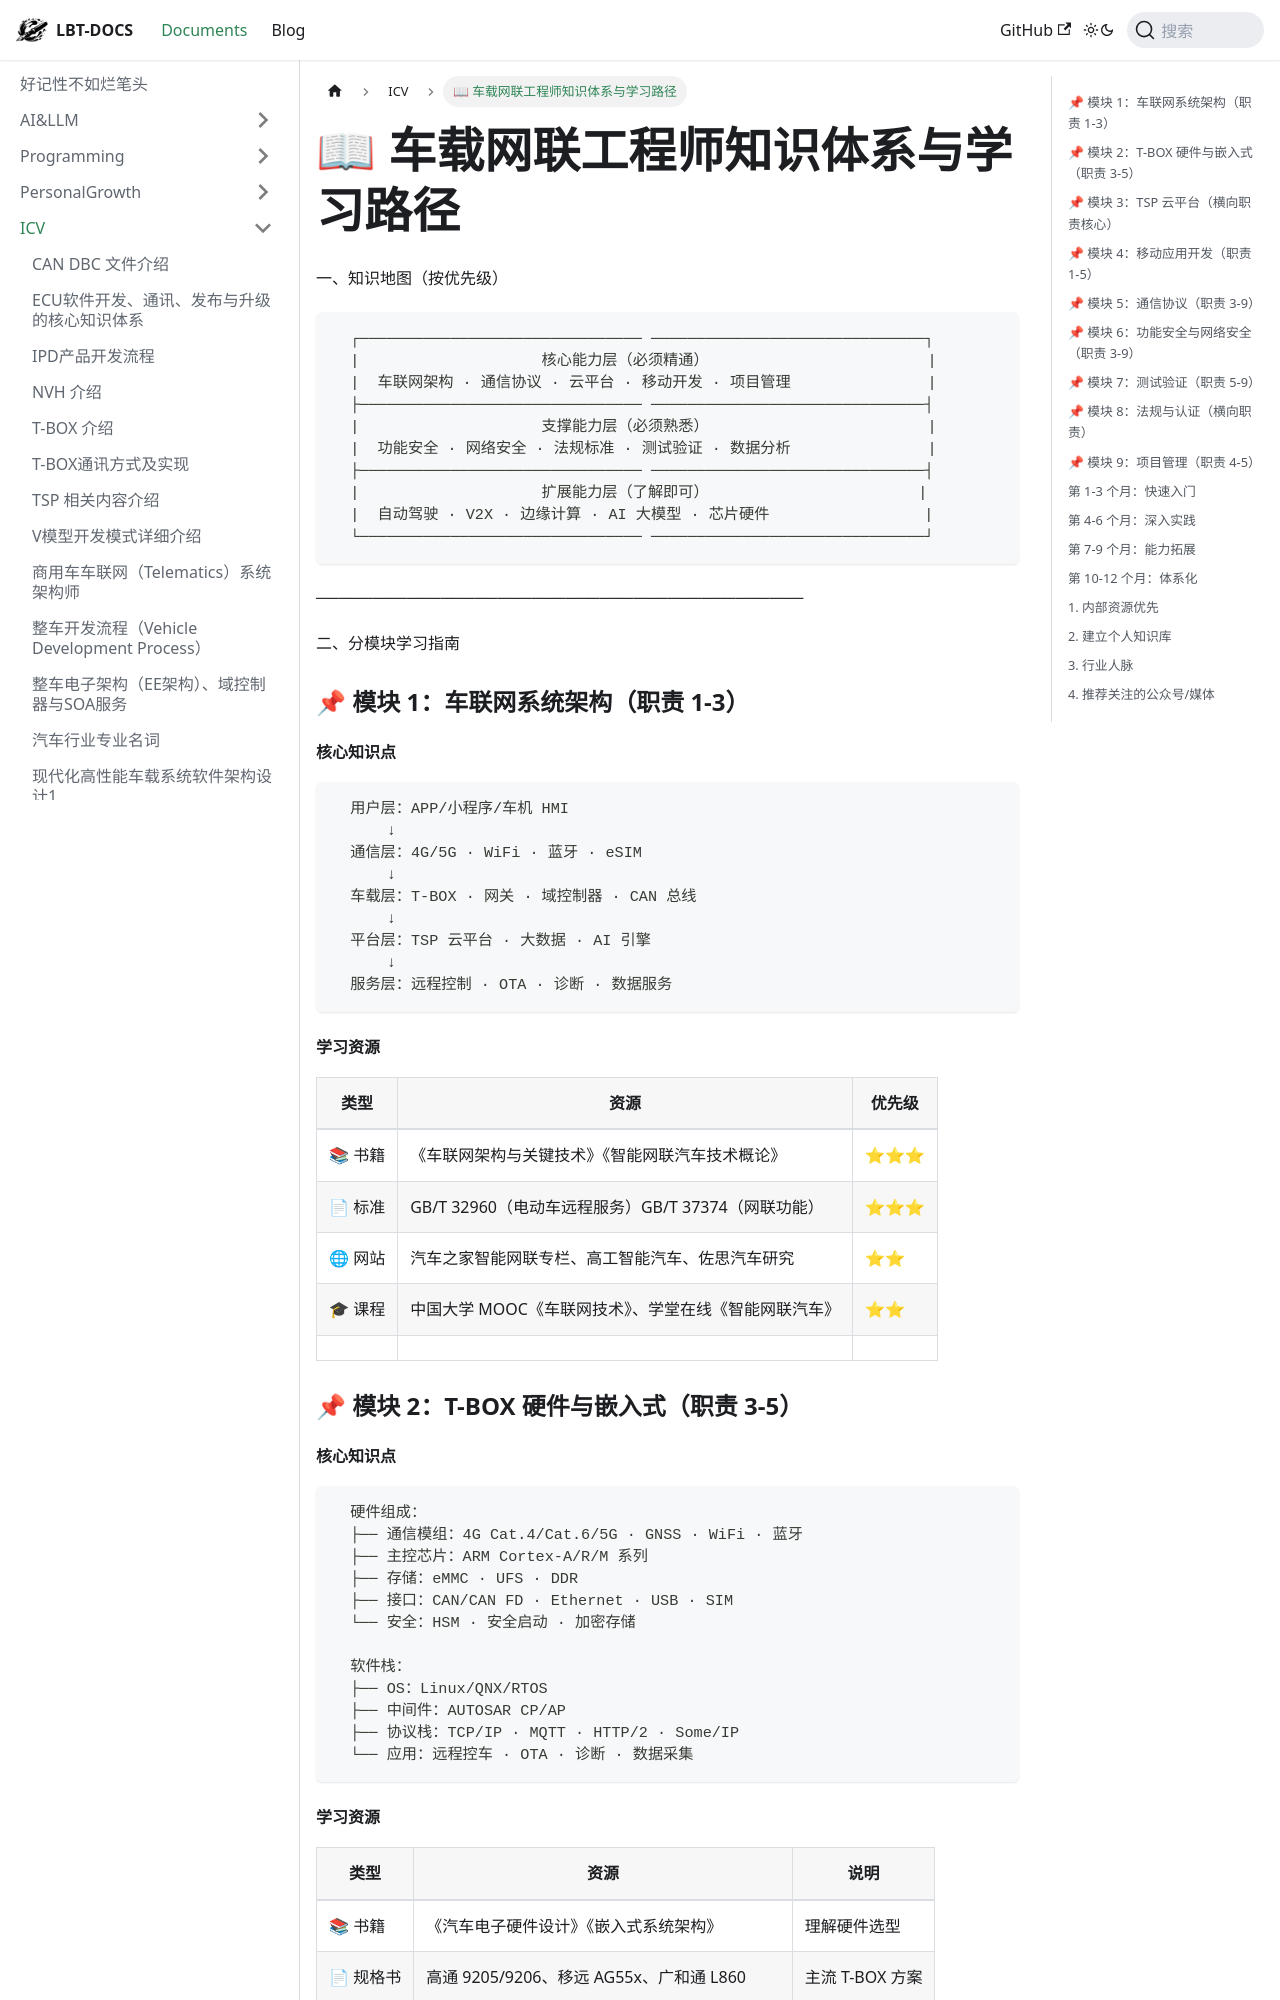

repository: fhvknb/lbt-docs · page: docs/ICV/📖 车载网联工程师知识体系与学习路径.html · generator: docusaurus



 一、知识地图（按优先级）

 ```
   ┌─────────────────────────────── ──────────────────────────────┐
   |                    核心能力层（必须精通）                        |
   |  车联网架构 · 通信协议 · 云平台 · 移动开发 · 项目管理               |
   ├─────────────────────────────── ──────────────────────────────┤
   |                    支撑能力层（必须熟悉）                        |
   |  功能安全 · 网络安全 · 法规标准 · 测试验证 · 数据分析               |
   ├─────────────────────────────── ──────────────────────────────┤
   |                    扩展能力层（了解即可）                       |
   |  自动驾驶 · V2X · 边缘计算 · AI 大模型 · 芯片硬件                 |
   └─────────────────────────────── ──────────────────────────────┘
 ```

 ───────────────────────────────────────────

 二、分模块学习指南

 ### 📌 模块 1：车联网系统架构（职责 1-3）

 #### 核心知识点

 ```
   用户层：APP/小程序/车机 HMI
       ↓
   通信层：4G/5G · WiFi · 蓝牙 · eSIM
       ↓
   车载层：T-BOX · 网关 · 域控制器 · CAN 总线
       ↓
   平台层：TSP 云平台 · 大数据 · AI 引擎
       ↓
   服务层：远程控制 · OTA · 诊断 · 数据服务
 ```

 #### 学习资源
| 类型    | 资源                                  | 优先级 |
| ----- | ----------------------------------- | --- |
| 📚 书籍 | 《车联网架构与关键技术》《智能网联汽车技术概论》            | ⭐⭐⭐ |
| 📄 标准 | GB/T 32960（电动车远程服务）GB/T 37374（网联功能） | ⭐⭐⭐ |
| 🌐 网站 | 汽车之家智能网联专栏、高工智能汽车、佐思汽车研究            | ⭐⭐  |
| 🎓 课程 | 中国大学 MOOC《车联网技术》、学堂在线《智能网联汽车》       | ⭐⭐  |
|       |                                     |     |

 ### 📌 模块 2：T-BOX 硬件与嵌入式（职责 3-5）

 #### 核心知识点
